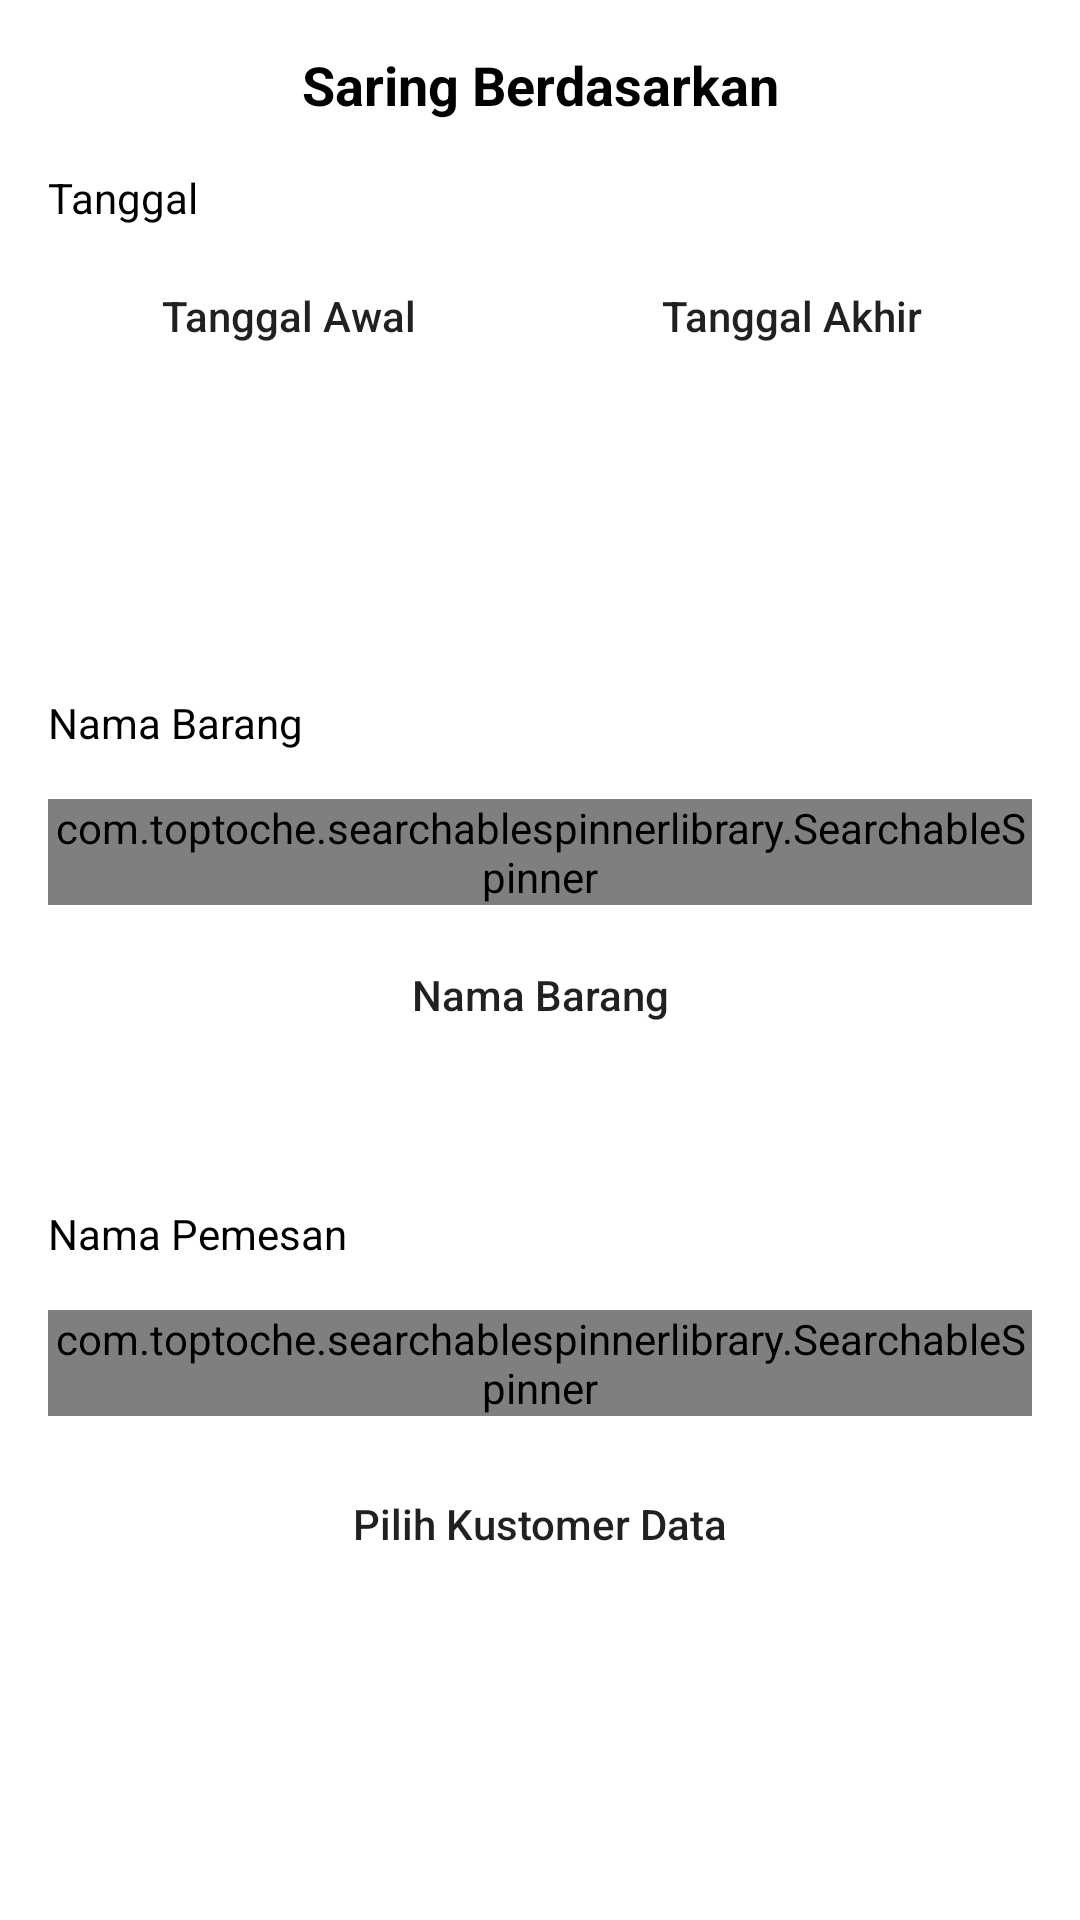

The Android layout XML behind this screen, and the referenced resources:
<!-- AndroidManifest.xml: application theme Theme.MyProduction -->
<!-- res/layout/popup_item_history.xml -->
<?xml version="1.0" encoding="utf-8"?>
<ScrollView xmlns:tools="http://schemas.android.com/tools"
    android:layout_width="match_parent"
    android:layout_height="match_parent"
    xmlns:android="http://schemas.android.com/apk/res/android"
    xmlns:app="http://schemas.android.com/apk/res-auto"
    style="@style/CustomBottomSheetDialog">

    <androidx.constraintlayout.widget.ConstraintLayout
        android:layout_width="match_parent"
        android:layout_height="wrap_content"
        android:padding="16dp">


        <TextView
            android:id="@+id/textView25"
            android:layout_width="wrap_content"
            android:layout_height="wrap_content"
            android:text="Saring Berdasarkan"
            android:textColor="@color/black"
            android:textSize="18sp"
            android:textStyle="bold"
            app:layout_constraintEnd_toEndOf="parent"
            app:layout_constraintStart_toStartOf="parent"
            app:layout_constraintTop_toTopOf="parent" />

        <TextView
            android:id="@+id/textView26"
            android:layout_width="wrap_content"
            android:layout_height="wrap_content"
            android:layout_marginTop="16dp"
            android:text="Tanggal"
            android:textColor="@color/black"
            app:layout_constraintStart_toStartOf="parent"
            app:layout_constraintTop_toBottomOf="@+id/textView25" />


        <Button
            android:layout_width="160dp"
            android:layout_height="40dp"
            android:background="@drawable/bg_rounded_btn"
            android:text="Tanggal Awal"
            android:layout_marginTop="10dp"
            android:textAllCaps="false"
            android:id="@+id/dateStart"
            app:layout_constraintStart_toStartOf="@+id/textView26"
            app:layout_constraintTop_toBottomOf="@+id/textView26" />

        <Button
            android:id="@+id/dateFinish"
            android:layout_width="160dp"
            android:layout_height="40dp"
            android:layout_marginTop="10dp"
            android:background="@drawable/bg_rounded_btn"
            android:text="Tanggal Akhir"
            android:textAllCaps="false"
            app:layout_constraintEnd_toEndOf="parent"
            app:layout_constraintTop_toBottomOf="@+id/textView26" />


        <ImageButton
            android:id="@+id/searchDateBtn"
            android:layout_width="40dp"
            android:layout_marginTop="16sp"
            android:layout_height="40dp"
            android:background="@drawable/bg_rounded_btn"
            android:backgroundTint="@color/blue"
            android:src="@drawable/ic_baseline_search_24"
            app:layout_constraintEnd_toEndOf="parent"
            app:layout_constraintStart_toStartOf="parent"
            app:layout_constraintTop_toBottomOf="@+id/dateStart" />

        <TextView
            android:id="@+id/textView12"
            android:layout_width="wrap_content"
            android:layout_height="wrap_content"
            android:text="Nama Barang"
            android:layout_marginTop="50dp"
            android:textColor="@color/black"
            app:layout_constraintStart_toStartOf="parent"
            app:layout_constraintTop_toBottomOf="@+id/searchDateBtn" />


        <com.toptoche.searchablespinnerlibrary.SearchableSpinner
            android:id="@+id/productNameSpinner"
            android:layout_width="match_parent"
            android:layout_height="wrap_content"
            android:layout_marginTop="16dp"
            app:hintText="Nama Produk"
            app:layout_constraintTop_toBottomOf="@+id/textView12"
            tools:layout_editor_absoluteX="16dp" />


        <Button
            android:id="@+id/productNameBtn"
            android:layout_width="0dp"
            android:layout_height="40dp"
            android:layout_marginTop="10dp"
            android:background="@drawable/bg_rounded_btn"
            android:text="Nama Barang"
            android:textAllCaps="false"
            app:layout_constraintEnd_toEndOf="parent"
            app:layout_constraintStart_toStartOf="@+id/productNameSpinner"
            app:layout_constraintTop_toBottomOf="@+id/productNameSpinner" />


        <TextView
            android:id="@+id/textView24"
            android:layout_width="wrap_content"
            android:layout_height="wrap_content"
            android:layout_marginTop="50dp"
            android:text="Nama Pemesan"
            android:textColor="@color/black"
            app:layout_constraintStart_toStartOf="parent"
            app:layout_constraintTop_toBottomOf="@+id/productNameBtn" />

        <com.toptoche.searchablespinnerlibrary.SearchableSpinner
            android:id="@+id/searchable_spinner"
            android:layout_width="match_parent"
            android:layout_height="wrap_content"
            android:layout_marginTop="16dp"
            app:hintText="Pilih Kustomer Data"
            app:layout_constraintTop_toBottomOf="@+id/textView24"/>


        <Button
            android:id="@+id/customerDataBtn"
            android:layout_width="match_parent"
            android:layout_height="40dp"
            android:layout_marginTop="16sp"
            android:background="@drawable/bg_rounded_btn"
            android:text="Pilih Kustomer Data"
            android:textAllCaps="false"
            app:layout_constraintEnd_toEndOf="parent"
            app:layout_constraintStart_toStartOf="parent"
            app:layout_constraintTop_toBottomOf="@+id/searchable_spinner" />


    </androidx.constraintlayout.widget.ConstraintLayout>

</ScrollView>
<!-- resources referenced by this layout -->
<resources>
  <color name="black">#FF000000</color>
  <color name="blue">@color/teal_700</color>
  <style name="CustomBottomSheetDialog" parent="@style/ThemeOverlay.MaterialComponents.BottomSheetDialog">
          <item name="bottomSheetStyle">@style/CustomBottomSheet</item>
      </style>
  <style name="Theme.MyProduction" parent="Theme.MaterialComponents.Light.NoActionBar">
          
          <item name="colorPrimary">@color/green</item>
          <item name="colorPrimaryVariant">@color/green</item>
          <item name="colorOnPrimary">@color/white</item>
          
          <item name="colorSecondary">@color/blue</item>
          <item name="colorSecondaryVariant">@color/blue</item>
          <item name="colorOnSecondary">@color/black</item>
          
          <item name="android:statusBarColor" tools:targetApi="l">?attr/colorPrimaryVariant</item>
          
          <item name="bottomSheetDialogTheme">@style/CustomBottomSheetDialog</item>
      </style>
  <color name="teal_700">#FF018786</color>
  <style name="CustomBottomSheet" parent="Widget.MaterialComponents.BottomSheet">
          <item name="shapeAppearanceOverlay">@style/CustomShapeAppearanceBottomSheetDialog</item>
      </style>
  <color name="green">@color/teal_700</color>
  <color name="white">#FFFFFFFF</color>
  <style name="CustomShapeAppearanceBottomSheetDialog" parent="">
          <item name="cornerFamily">rounded</item>
          <item name="cornerSizeTopRight">16dp</item>
          <item name="cornerSizeTopLeft">16dp</item>
          <item name="cornerSizeBottomRight">0dp</item>
          <item name="cornerSizeBottomLeft">0dp</item>
      </style>
</resources>
